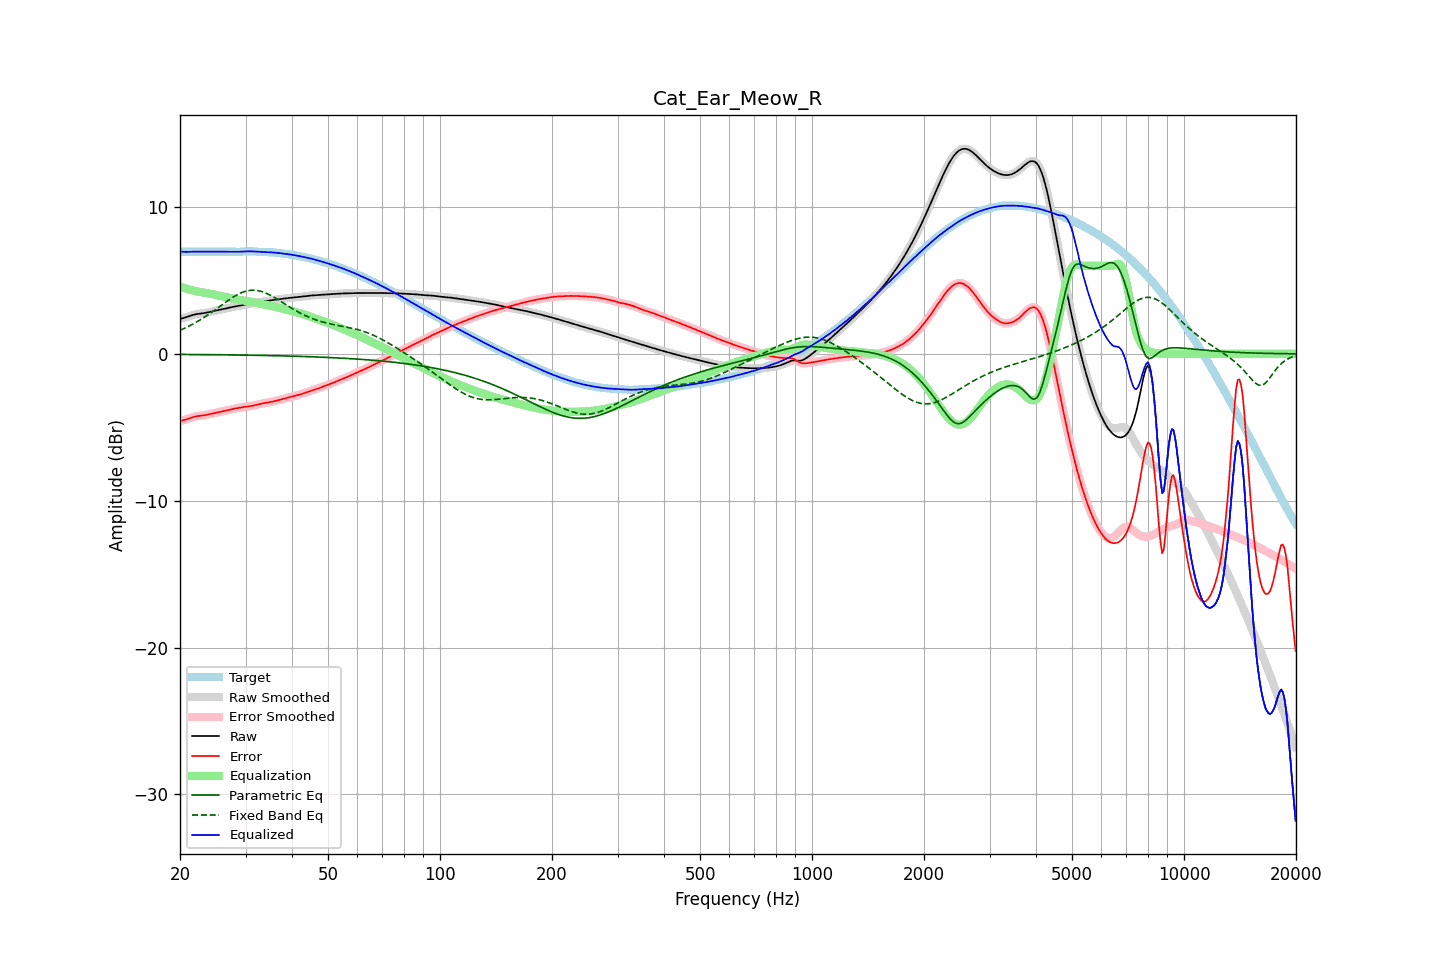

Source data for this figure (header and first rows):
frequency, raw, error, smoothed, error_smoothed, equalization, parametric_eq, fixed_band_eq, equalized_raw, equalized_smoothed, target
20.00, 2.38, -4.58, 2.38, -4.58, 4.59, -0.04, 1.60, 6.97, 6.97, 6.96
20.20, 2.41, -4.55, 2.41, -4.55, 4.55, -0.04, 1.65, 6.96, 6.96, 6.96
20.40, 2.44, -4.52, 2.44, -4.52, 4.51, -0.04, 1.70, 6.95, 6.95, 6.96
20.61, 2.47, -4.49, 2.47, -4.49, 4.47, -0.04, 1.75, 6.94, 6.94, 6.96
20.81, 2.50, -4.45, 2.50, -4.45, 4.44, -0.04, 1.80, 6.94, 6.94, 6.96
21.02, 2.54, -4.41, 2.54, -4.41, 4.41, -0.04, 1.86, 6.95, 6.95, 6.96
21.23, 2.58, -4.38, 2.58, -4.38, 4.37, -0.04, 1.91, 6.95, 6.95, 6.96
21.44, 2.62, -4.34, 2.62, -4.34, 4.34, -0.04, 1.97, 6.96, 6.96, 6.96
21.66, 2.65, -4.31, 2.65, -4.31, 4.31, -0.04, 2.03, 6.96, 6.96, 6.96
21.87, 2.68, -4.28, 2.68, -4.28, 4.29, -0.05, 2.09, 6.96, 6.96, 6.96
22.09, 2.70, -4.26, 2.70, -4.26, 4.26, -0.05, 2.15, 6.96, 6.96, 6.96
22.31, 2.72, -4.24, 2.72, -4.24, 4.24, -0.05, 2.21, 6.96, 6.96, 6.96
22.54, 2.73, -4.22, 2.73, -4.22, 4.22, -0.05, 2.28, 6.96, 6.96, 6.96
22.76, 2.75, -4.21, 2.75, -4.21, 4.21, -0.05, 2.35, 6.95, 6.95, 6.96
22.99, 2.76, -4.20, 2.76, -4.20, 4.19, -0.05, 2.41, 6.95, 6.95, 6.96
23.22, 2.78, -4.18, 2.78, -4.18, 4.18, -0.05, 2.48, 6.95, 6.95, 6.96
23.45, 2.79, -4.16, 2.79, -4.16, 4.16, -0.05, 2.56, 6.95, 6.95, 6.96
23.69, 2.82, -4.14, 2.82, -4.14, 4.14, -0.05, 2.63, 6.95, 6.95, 6.96
23.92, 2.84, -4.11, 2.84, -4.11, 4.11, -0.05, 2.70, 6.95, 6.95, 6.96
24.16, 2.87, -4.09, 2.87, -4.09, 4.09, -0.06, 2.78, 6.96, 6.96, 6.96
24.40, 2.89, -4.06, 2.89, -4.06, 4.06, -0.06, 2.86, 6.96, 6.96, 6.96
24.65, 2.92, -4.04, 2.92, -4.04, 4.04, -0.06, 2.93, 6.96, 6.96, 6.96
24.89, 2.94, -4.01, 2.94, -4.01, 4.02, -0.06, 3.01, 6.96, 6.96, 6.96
25.14, 2.97, -3.99, 2.97, -3.99, 3.99, -0.06, 3.09, 6.96, 6.96, 6.96
25.39, 2.99, -3.97, 2.99, -3.97, 3.97, -0.06, 3.17, 6.96, 6.96, 6.96
25.65, 3.01, -3.95, 3.01, -3.95, 3.95, -0.06, 3.25, 6.95, 6.95, 6.96
25.91, 3.03, -3.93, 3.03, -3.93, 3.92, -0.06, 3.33, 6.95, 6.95, 6.96
26.16, 3.05, -3.90, 3.05, -3.90, 3.90, -0.07, 3.41, 6.95, 6.95, 6.96
26.43, 3.08, -3.88, 3.08, -3.88, 3.88, -0.07, 3.49, 6.95, 6.95, 6.96
26.69, 3.10, -3.85, 3.10, -3.85, 3.85, -0.07, 3.57, 6.96, 6.96, 6.96
26.96, 3.13, -3.83, 3.13, -3.83, 3.83, -0.07, 3.65, 6.96, 6.96, 6.96
27.23, 3.16, -3.80, 3.15, -3.80, 3.80, -0.07, 3.72, 6.96, 6.96, 6.96
27.50, 3.18, -3.78, 3.18, -3.78, 3.78, -0.07, 3.79, 6.96, 6.96, 6.95
27.77, 3.20, -3.75, 3.20, -3.75, 3.75, -0.07, 3.86, 6.95, 6.95, 6.95
28.05, 3.22, -3.73, 3.22, -3.73, 3.73, -0.08, 3.93, 6.95, 6.95, 6.95
28.33, 3.24, -3.71, 3.24, -3.71, 3.71, -0.08, 3.99, 6.95, 6.95, 6.95
28.62, 3.26, -3.69, 3.26, -3.69, 3.69, -0.08, 4.05, 6.95, 6.95, 6.95
28.90, 3.28, -3.67, 3.28, -3.67, 3.67, -0.08, 4.10, 6.95, 6.95, 6.95
29.19, 3.30, -3.65, 3.30, -3.65, 3.65, -0.08, 4.16, 6.96, 6.96, 6.95
29.48, 3.33, -3.64, 3.33, -3.64, 3.64, -0.08, 4.20, 6.96, 6.96, 6.96
29.78, 3.35, -3.62, 3.35, -3.62, 3.62, -0.09, 4.24, 6.97, 6.97, 6.97
30.08, 3.37, -3.61, 3.37, -3.61, 3.61, -0.09, 4.27, 6.98, 6.98, 6.98
30.38, 3.39, -3.59, 3.39, -3.59, 3.59, -0.09, 4.30, 6.98, 6.98, 6.98
30.68, 3.41, -3.57, 3.41, -3.58, 3.57, -0.09, 4.32, 6.99, 6.98, 6.99
30.99, 3.43, -3.56, 3.43, -3.56, 3.55, -0.09, 4.33, 6.98, 6.98, 6.99
31.30, 3.45, -3.54, 3.45, -3.54, 3.53, -0.09, 4.34, 6.98, 6.98, 6.98
31.61, 3.46, -3.51, 3.46, -3.51, 3.51, -0.10, 4.34, 6.97, 6.97, 6.98
31.93, 3.48, -3.49, 3.48, -3.49, 3.48, -0.10, 4.33, 6.96, 6.96, 6.97
32.24, 3.50, -3.46, 3.50, -3.46, 3.46, -0.10, 4.32, 6.96, 6.96, 6.96
32.57, 3.51, -3.43, 3.51, -3.43, 3.43, -0.10, 4.29, 6.95, 6.95, 6.95
32.89, 3.53, -3.40, 3.53, -3.40, 3.41, -0.10, 4.27, 6.94, 6.94, 6.94
33.22, 3.55, -3.38, 3.55, -3.38, 3.39, -0.11, 4.24, 6.93, 6.93, 6.93
33.55, 3.57, -3.36, 3.57, -3.36, 3.36, -0.11, 4.20, 6.93, 6.93, 6.93
33.89, 3.59, -3.34, 3.59, -3.34, 3.34, -0.11, 4.16, 6.93, 6.93, 6.92
34.23, 3.60, -3.32, 3.60, -3.32, 3.32, -0.11, 4.11, 6.92, 6.92, 6.92
34.57, 3.62, -3.30, 3.62, -3.30, 3.30, -0.12, 4.06, 6.92, 6.92, 6.92
34.92, 3.64, -3.28, 3.64, -3.28, 3.28, -0.12, 4.00, 6.92, 6.92, 6.92
35.27, 3.65, -3.26, 3.65, -3.26, 3.26, -0.12, 3.94, 6.91, 6.91, 6.91
35.62, 3.67, -3.24, 3.67, -3.24, 3.24, -0.12, 3.88, 6.90, 6.90, 6.91
35.97, 3.68, -3.21, 3.68, -3.21, 3.21, -0.13, 3.82, 6.89, 6.89, 6.90
... 635 more rows
